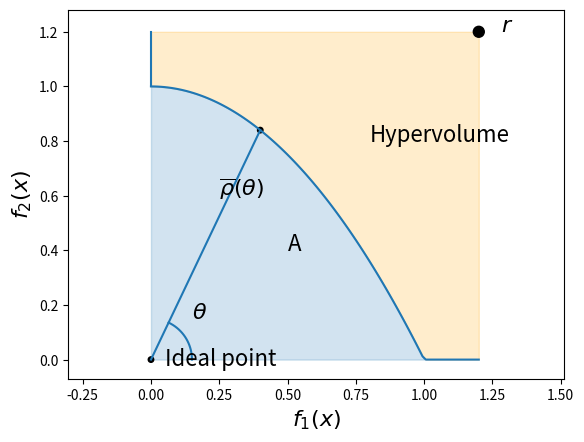

Reproduce this figure in Python. (Note: this script raises an exception after producing the figure.)
from matplotlib import pyplot as plt
import numpy as np
import os

'''
    This is the figure of HV-PSL2, as described in the appendix.
'''





if __name__ == '__main__':


    x = np.linspace(0,1.2,100)
    y = np.zeros_like(x)
    for i in range(len(x)):
        if x[i]<1:
            y[i] = 1 - x[i]**2
        else:
            y[i] = 0
            

    plt.plot(x,y)
    plt.plot([0,0],[1,1.2], color='tab:blue')
    plt.fill_between(x, y, np.ones_like(x)*1.2, alpha=0.2, color='orange')



    x2 = np.linspace(0,1,100)
    y2 = 1-x2**2
    plt.fill_between(x2, np.zeros_like(x2), y2, alpha=0.2, color='tab:blue')

    plt.text(0.5, 0.4, 'A', fontsize=16)
    plt.text(0.8, 0.8, 'Hypervolume', fontsize=16)


    plt.plot([0, 0.4], [0, 1-0.4**2], color='tab:blue')
    circle=plt.Circle((0,0),0.01,color='k')
    plt.gca().add_patch(circle)
    circle=plt.Circle((0.4,1-0.4**2),0.01,color='k')
    y3=1-0.4**2
    x3=0.4

    plt.text(0.25, 0.6, '$\overline{\\rho}(\\theta)$', fontsize=16)

    theta = np.arctan2(y3, x3)
    theta_arr = np.linspace(0, theta,20)
    x = 0.15 * np.cos(theta_arr)
    y = 0.15 * np.sin(theta_arr)
    plt.plot(x, y, color='tab:blue')
    plt.text(0.15, 0.15, '$\\theta$', fontsize=16)

    plt.gca().add_patch(circle)

    circle=plt.Circle((1.2,1.2),0.02,color='k')
    plt.gca().add_patch(circle)
    plt.text(1.28, 1.2, '$r$', fontsize=16)
    plt.text(0.05, -0.02, 'Ideal point', fontsize=16)

    plt.axis('equal')
    plt.xlabel('$f_1(x)$', fontsize=16)
    plt.ylabel('$f_2(x)$', fontsize=16)

    fig_prefix = 'C:\\Users\\<user>\\Desktop\\IJCAI_submit\\HV_PSL\\Figures\\illus'
    fig_name = os.path.join(fig_prefix, 'ours_psl_2.pdf')
    plt.savefig(fig_name, bbox_inches='tight', pad_inches=0)
    print('saved in:{}'.format(fig_name))
    plt.show()